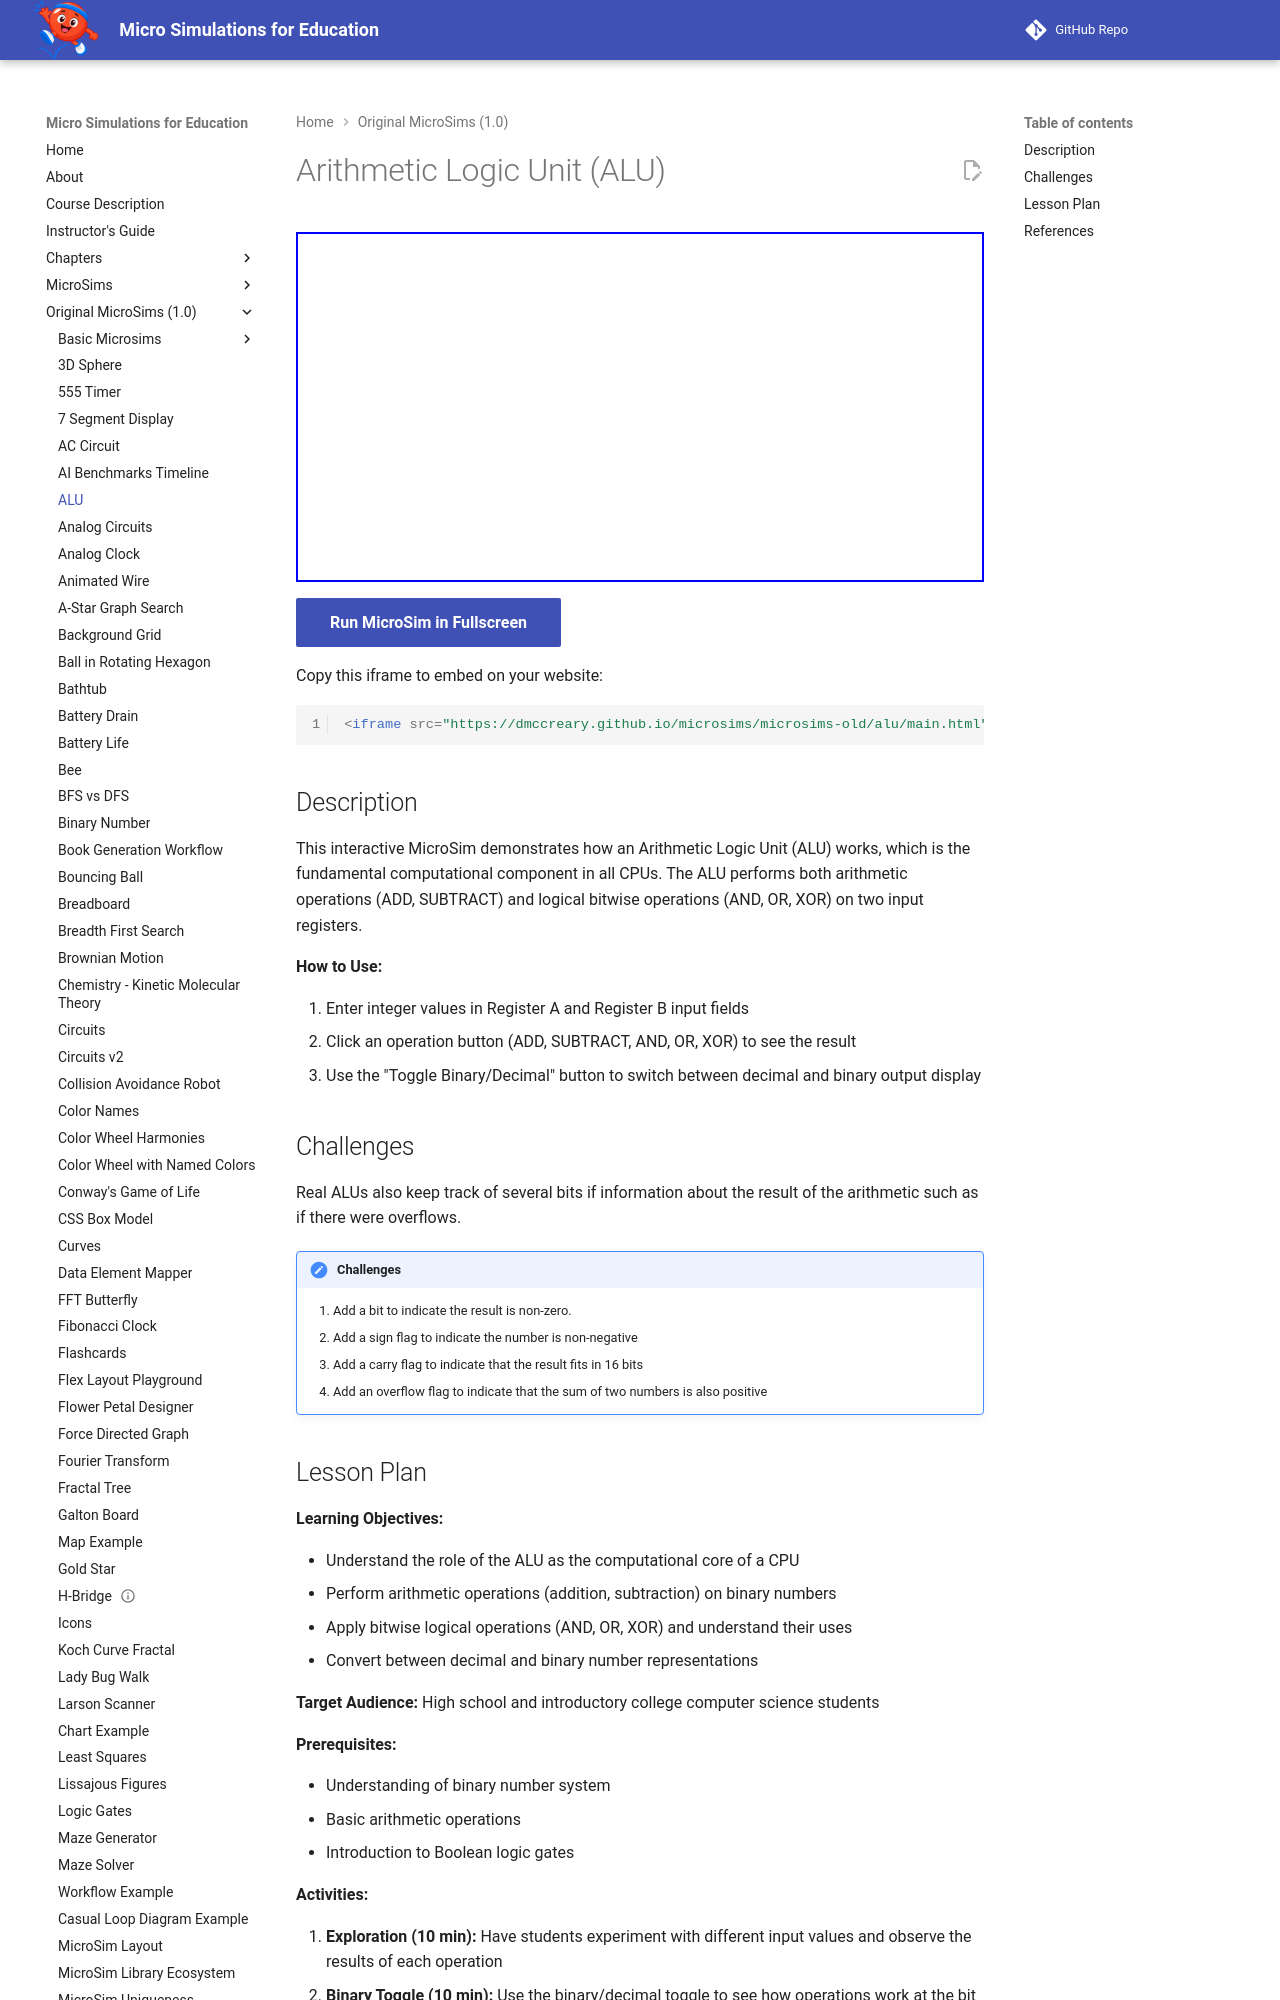

repository: dmccreary/microsims · page: microsims-old/alu/index.html · generator: mkdocs

---
title: Arithmetic Logic Unit (ALU)
description: Interactive simulation demonstrating how an ALU performs arithmetic and logical operations on binary data.
quality_score: 95
image: /microsims-old/alu/alu.png
og:image: /microsims-old/alu/alu.png
twitter:image: /microsims-old/alu/alu.png
social:
   cards: false
---
# Arithmetic Logic Unit (ALU)

<iframe src="main.html" width="100%" height="350px" scrolling="no"></iframe>

[Run MicroSim in Fullscreen](main.html){ .md-button .md-button--primary }

Copy this iframe to embed on your website:

```html
<iframe src="https://dmccreary.github.io/microsims/microsims-old/alu/main.html" width="100%" height="350px"></iframe>
```

## Description

This interactive MicroSim demonstrates how an Arithmetic Logic Unit (ALU) works, which is the fundamental computational component in all CPUs. The ALU performs both arithmetic operations (ADD, SUBTRACT) and logical bitwise operations (AND, OR, XOR) on two input registers.

**How to Use:**

1. Enter integer values in Register A and Register B input fields
2. Click an operation button (ADD, SUBTRACT, AND, OR, XOR) to see the result
3. Use the "Toggle Binary/Decimal" button to switch between decimal and binary output display

## Challenges

Real ALUs also keep track of several bits if information about the
result of the arithmetic such as if there were overflows.

!!! Challenges
    1. Add a bit to indicate the result is non-zero.
    2. Add a sign flag to indicate the number is non-negative
    3. Add a carry flag to indicate that the result fits in 16 bits
    4. Add an overflow flag to indicate that the sum of two numbers is also positive
